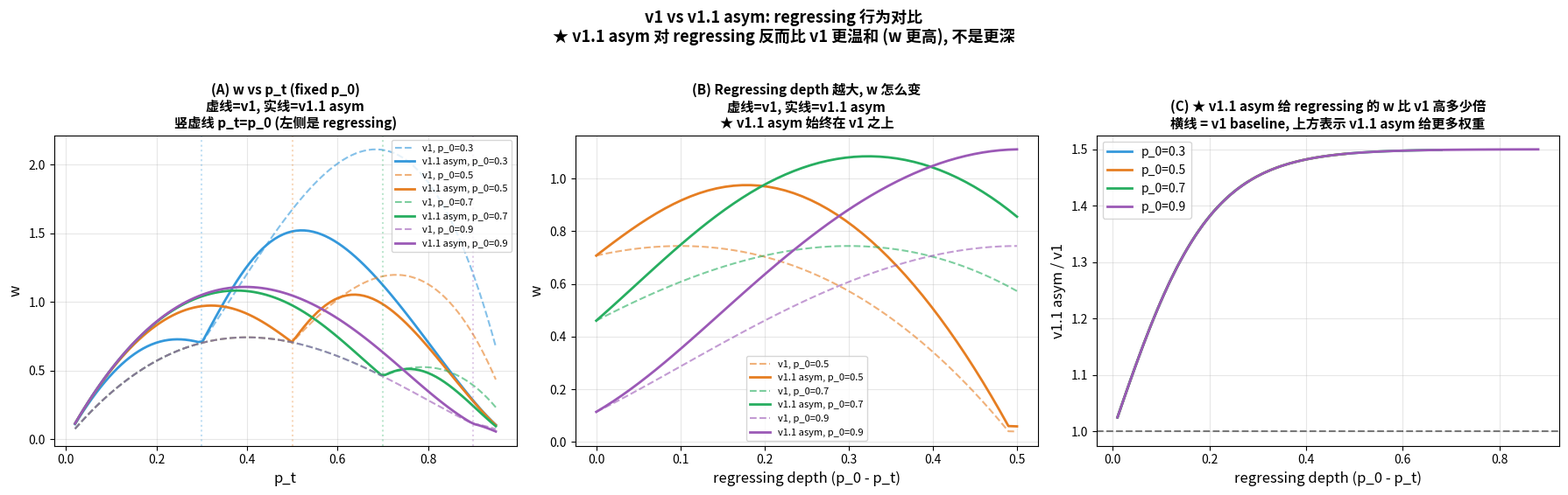

Python code for this plot: (Note: this script raises an exception after producing the figure.)
"""v1 vs v1.1 asym: focused on regressing behavior depth"""
import numpy as np
import matplotlib.pyplot as plt

OUTDIR = '/mnt/tidal-alsh01/dataset/perceptionVLM/yanyi/paper/code/verl/examples/lp_grpo_trainer/w_analysis'

def v1_weight(p_0, p_t):
    if p_t > p_0:
        f_diff = (1 - p_0) ** 0.5
        f_prog = min(5.0, max(1.0, 1 + 5.0 * abs(p_t - p_0)))
    else:
        f_diff = (1 - p_t) ** 0.5
        f_prog = 1.0
    return f_diff * f_prog * (4 * p_t * (1 - p_t))

def v11_asym_weight(p_0, p_t, alpha=1.5, beta=0.5, gamma=0.5, lam=5.0):
    fused = 4 * p_t * (1 - p_t) ** (gamma + 1)
    delta = p_t - p_0
    if delta >= 0:
        f_prog = 1 + alpha * np.tanh(lam * delta)
    else:
        f_prog = 1 + beta * np.tanh(lam * abs(delta))
    return fused * f_prog

fig, axes = plt.subplots(1, 3, figsize=(18, 5.5))

# (A) 1D cross-section: fix p_0, vary p_t through regressing region
ax = axes[0]
p_t_arr = np.linspace(0.02, 0.95, 100)
for p_0_fix, color in [(0.3, '#3498db'), (0.5, '#e67e22'), (0.7, '#27ae60'), (0.9, '#9b59b6')]:
    w_v1 = [v1_weight(p_0_fix, pt) for pt in p_t_arr]
    w_v11 = [v11_asym_weight(p_0_fix, pt) for pt in p_t_arr]
    ax.plot(p_t_arr, w_v1, '--', color=color, linewidth=1.5, alpha=0.6,
            label=f'v1, p_0={p_0_fix}')
    ax.plot(p_t_arr, w_v11, '-', color=color, linewidth=2,
            label=f'v1.1 asym, p_0={p_0_fix}')
    ax.axvline(p_0_fix, color=color, linestyle=':', alpha=0.3)
ax.set_xlabel('p_t', fontsize=12)
ax.set_ylabel('w', fontsize=12)
ax.set_title('(A) w vs p_t (fixed p_0)\n虚线=v1, 实线=v1.1 asym\n竖虚线 p_t=p_0 (左侧是 regressing)',
             fontsize=11, fontweight='bold')
ax.legend(fontsize=8, loc='upper right')
ax.grid(alpha=0.3)

# (B) Regressing depth vs w (delta_neg = p_0 - p_t)
ax = axes[1]
depths = np.linspace(0, 0.5, 50)
for p_0_fix, color in [(0.5, '#e67e22'), (0.7, '#27ae60'), (0.9, '#9b59b6')]:
    w_v1_arr = []
    w_v11_arr = []
    for d in depths:
        p_t = max(0.01, p_0_fix - d)
        w_v1_arr.append(v1_weight(p_0_fix, p_t))
        w_v11_arr.append(v11_asym_weight(p_0_fix, p_t))
    ax.plot(depths, w_v1_arr, '--', color=color, linewidth=1.5, alpha=0.6, label=f'v1, p_0={p_0_fix}')
    ax.plot(depths, w_v11_arr, '-', color=color, linewidth=2, label=f'v1.1 asym, p_0={p_0_fix}')
ax.set_xlabel('regressing depth (p_0 - p_t)', fontsize=12)
ax.set_ylabel('w', fontsize=12)
ax.set_title('(B) Regressing depth 越大, w 怎么变\n虚线=v1, 实线=v1.1 asym\n★ v1.1 asym 始终在 v1 之上',
             fontsize=11, fontweight='bold')
ax.legend(fontsize=8)
ax.grid(alpha=0.3)

# (C) Ratio: v1.1 asym / v1 in regressing region
ax = axes[2]
for p_0_fix, color in [(0.3, '#3498db'), (0.5, '#e67e22'), (0.7, '#27ae60'), (0.9, '#9b59b6')]:
    ratio_arr = []
    p_t_reg = np.linspace(0.02, p_0_fix - 0.01, 50)
    for pt in p_t_reg:
        w_v1 = v1_weight(p_0_fix, pt)
        w_v11 = v11_asym_weight(p_0_fix, pt)
        ratio_arr.append(w_v11 / max(w_v1, 1e-6))
    depths = p_0_fix - p_t_reg
    ax.plot(depths, ratio_arr, '-', color=color, linewidth=2, label=f'p_0={p_0_fix}')
ax.axhline(1.0, color='black', linestyle='--', alpha=0.5)
ax.set_xlabel('regressing depth (p_0 - p_t)', fontsize=12)
ax.set_ylabel('v1.1 asym / v1', fontsize=12)
ax.set_title('(C) ★ v1.1 asym 给 regressing 的 w 比 v1 高多少倍\n'
             '横线 = v1 baseline, 上方表示 v1.1 asym 给更多权重',
             fontsize=11, fontweight='bold')
ax.legend(fontsize=10)
ax.grid(alpha=0.3)

plt.suptitle('v1 vs v1.1 asym: regressing 行为对比\n'
             '★ v1.1 asym 对 regressing 反而比 v1 更温和 (w 更高), 不是更深',
             fontsize=13, fontweight='bold', y=1.02)
plt.tight_layout()
plt.savefig(f'{OUTDIR}/fig_v1_vs_v11asym_regressing.png', dpi=120, bbox_inches='tight')
plt.close()
print(f"Saved fig_v1_vs_v11asym_regressing.png")

# Print numerical comparison
print(f"\n=== p_0=0.5 fixed, regressing depth comparison ===")
print(f"{'p_t':>6} {'depth':>7} {'v1':>8} {'v1.1 asym':>10} {'ratio':>7}")
for pt in [0.45, 0.40, 0.30, 0.20, 0.10, 0.05]:
    p_0 = 0.5
    depth = p_0 - pt
    w_v1 = v1_weight(p_0, pt)
    w_v11 = v11_asym_weight(p_0, pt)
    print(f"{pt:>6.2f} {depth:>7.2f} {w_v1:>8.3f} {w_v11:>10.3f} {w_v11/w_v1:>6.2f}x")
